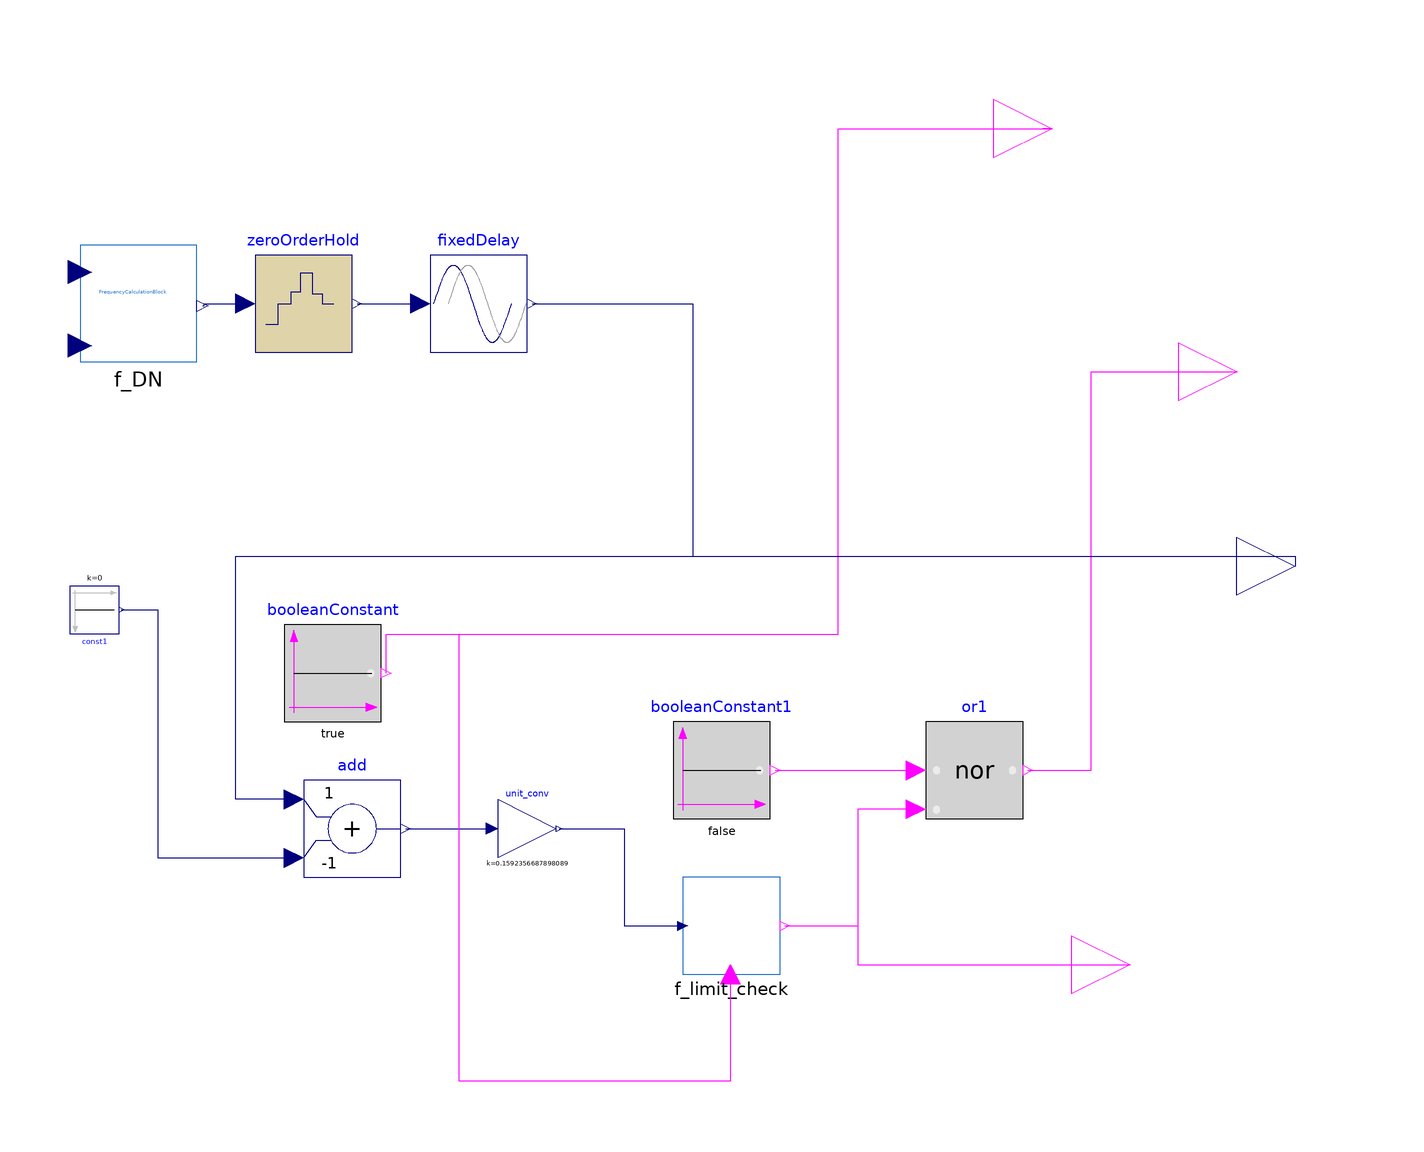

This picture is the connection diagram that the Modelica source below describes through its graphical annotations.

model Event_Islanding_Delay
  parameter Real L1 = 0.5 "frequency upper limit";
  parameter Real L2 = -3 "frequency lower limit";
  parameter Real dt = 2 "time interval";
  Modelica.Blocks.Sources.BooleanConstant booleanConstant(k = true) annotation (
    Placement(transformation(extent={{-92,-26},{-72,-6}})));
  Essentials.FrequencyCalculationBlock
    f_DN annotation (Placement(transformation(extent={{-134,48},{-110,72}})));
  Modelica.Blocks.Interfaces.BooleanOutput y annotation (
    Placement(transformation(rotation = 0, extent={{52,84},{80,108}}),
        iconTransformation(extent={{52,84},{80,108}})));
  Modelica.Blocks.Interfaces.RealOutput y1 annotation (
    Placement(transformation(rotation = 0, extent={{102,-6},{130,18}}),
        iconTransformation(extent={{102,-6},{130,18}})));
  Modelica.Blocks.Interfaces.BooleanOutput startIslanding annotation (
    Placement(transformation(rotation = 0, extent={{68,-88},{96,-64}}),         iconTransformation(extent={{68,-88},
            {96,-64}})));
  Modelica.Blocks.Interfaces.BooleanOutput Trip_Breaker_To_Island annotation (
    Placement(transformation(rotation = 0, extent={{90,34},{118,58}}),       iconTransformation(extent={{90,34},
            {118,58}})));
  Modelica.Blocks.Math.Add add(k2 = -1) annotation (
    Placement(transformation(extent={{-88,-58},{-68,-38}})));
  Essentials.LimitCheckTriggered
    f_limit_check(
    dt=2,
    upperLim=0.5,
    lowerLim=-3)
    annotation (Placement(transformation(extent={{-10,-78},{10,-58}})));
  Modelica.Blocks.Logical.Nor or1 annotation (
    Placement(transformation(extent={{40,-46},{60,-26}})));
  Modelica.Blocks.Sources.BooleanConstant booleanConstant1(k = false) annotation (
    Placement(transformation(extent={{-12,-46},{8,-26}})));
  Modelica.Blocks.Sources.Constant const1(k = 0) annotation (
    Placement(transformation(extent = {{5, -5}, {-5, 5}}, rotation = 180, origin = {-131, -3})));
  Modelica.Blocks.Math.Gain unit_conv(k = 1 / (2 * 3.14)) annotation (
    Placement(transformation(extent = {{-6, -6}, {6, 6}}, rotation = 0, origin={-42,-48})));
  Modelica.Blocks.Discrete.ZeroOrderHold zeroOrderHold(samplePeriod=
        0.050)
    annotation (Placement(transformation(extent={{-98,50},{-78,70}})));
  Modelica.Blocks.Nonlinear.FixedDelay fixedDelay(delayTime=0)
    annotation (Placement(transformation(extent={{-62,50},{-42,70}})));
equation

  connect(booleanConstant1.y, or1.u1) annotation (
    Line(points={{9,-36},{9,-36},{38,-36}},           color = {255, 0, 255}));
  connect(f_limit_check.START, startIslanding) annotation (
    Line(points={{11,-68},{26,-68},{26,-76},{82,-76}},          color = {255, 0, 255}));
  connect(or1.y, Trip_Breaker_To_Island) annotation (
    Line(points={{61,-36},{74,-36},{74,46},{104,46}},          color = {255, 0, 255}));
  connect(const1.y, add.u2) annotation (
    Line(points={{-125.5,-3},{-118,-3},{-118,-54},{-90,-54}},          color = {0, 0, 127}));
  connect(add.y, unit_conv.u) annotation (
    Line(points={{-67,-48},{-60,-48},{-49.2,-48}},
                                              color = {0, 0, 127}));
  connect(unit_conv.y, f_limit_check.u) annotation (
    Line(points={{-35.4,-48},{-22,-48},{-22,-68},{-10,-68}},
                                              color = {0, 0, 127}));
  connect(f_DN.y, zeroOrderHold.u) annotation (Line(points={{-108.8,59.52},{
          -108.5,59.52},{-108.5,60},{-100,60}}, color={0,0,127}));
  connect(zeroOrderHold.y, fixedDelay.u)
    annotation (Line(points={{-77,60},{-64,60}}, color={0,0,127}));
  connect(booleanConstant.y, y) annotation (Line(points={{-71,-16},{-71,-8},{
          -62,-8},{22,-8},{22,96},{66,96}}, color={255,0,255}));
  connect(or1.u2, startIslanding) annotation (Line(points={{38,-44},{30,-44},
          {26,-44},{26,-76},{82,-76}}, color={255,0,255}));
  connect(f_limit_check.start_synch, y) annotation (Line(points={{-0.2,-78},{
          -0.2,-100},{-56,-100},{-56,-8},{22,-8},{22,96},{66,96}}, color={255,
          0,255}));
  connect(y, y) annotation (Line(points={{66,96},{64,96},{64,96},{66,96}},
        color={255,0,255}));
  connect(fixedDelay.y, y1) annotation (Line(points={{-41,60},{-8,60},{-8,8},
          {116,8},{116,6}}, color={0,0,127}));
  connect(add.u1, y1) annotation (Line(points={{-90,-42},{-102,-42},{-102,8},
          {116,8},{116,6}}, color={0,0,127}));
  annotation (
    Diagram(coordinateSystem(extent = {{-140, -120}, {140, 120}})),
    Icon(coordinateSystem(extent = {{-140, -120}, {140, 120}}), graphics={                                                                                                                                            Text(extent = {{-90, 64}, {26, -36}}, lineColor = {28, 108, 200}, textString = "Event_Islanding"), Ellipse(
            extent={{-114,110},{106,-110}}, lineColor={28,108,200})}));
end Event_Islanding_Delay;